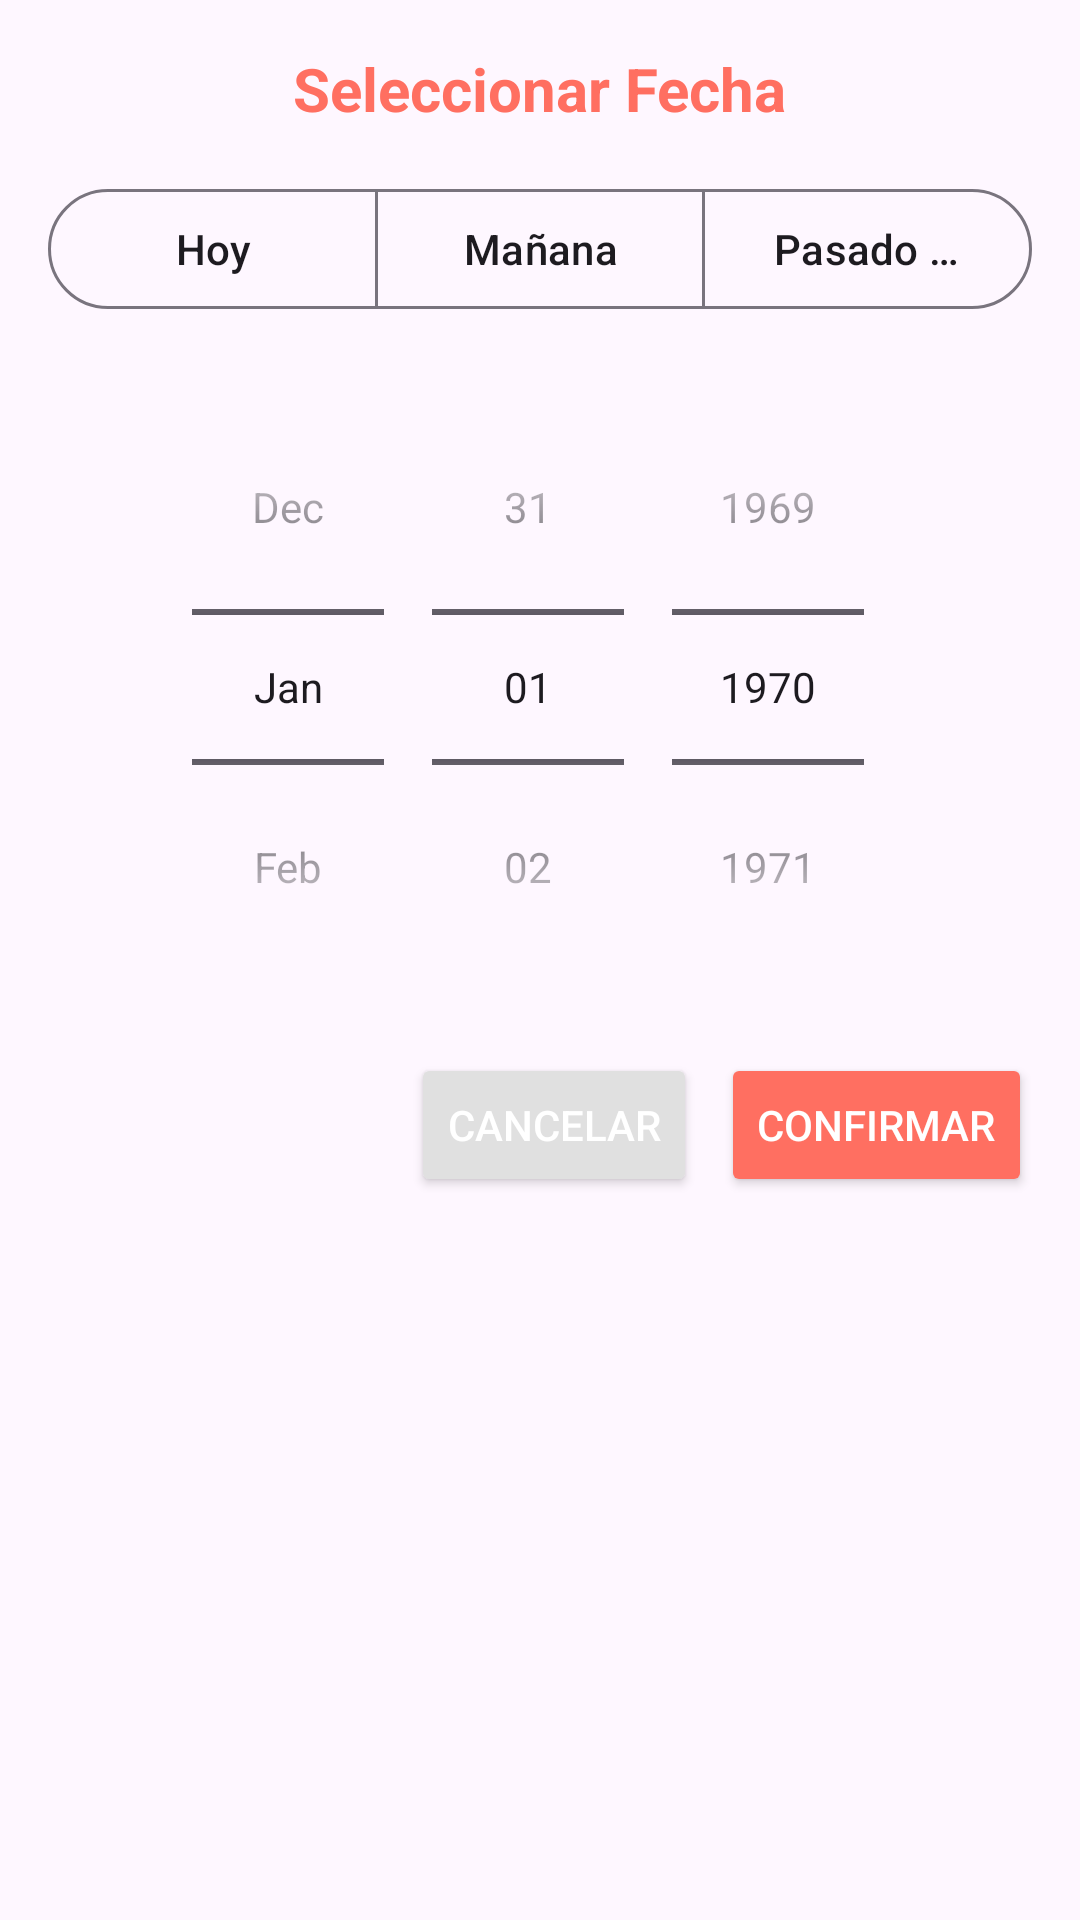

Write the Android layout XML for this screen, with the resource values it uses.
<!-- AndroidManifest.xml: application theme Theme.EncantoBellezaApp -->
<!-- res/layout/layout_calendario_dialog.xml -->
<?xml version="1.0" encoding="utf-8"?>
<LinearLayout xmlns:android="http://schemas.android.com/apk/res/android"
    android:layout_width="match_parent"
    android:layout_height="wrap_content"
    android:orientation="vertical"
    android:padding="16dp">

    <TextView
        android:layout_width="wrap_content"
        android:layout_height="wrap_content"
        android:text="Seleccionar Fecha"
        android:textSize="20sp"
        android:textColor="@color/colorPrimary"
        android:textStyle="bold"
        android:layout_gravity="center"
        android:layout_marginBottom="16dp" />

    <com.google.android.material.button.MaterialButtonToggleGroup
        android:id="@+id/toggleGroupFecha"
        android:layout_width="match_parent"
        android:layout_height="wrap_content"
        android:layout_marginBottom="16dp">

        <com.google.android.material.button.MaterialButton
            android:id="@+id/btnHoyDialog"
            style="?attr/materialButtonOutlinedStyle"
            android:layout_width="0dp"
            android:layout_height="wrap_content"
            android:layout_weight="1"
            android:text="Hoy" />

        <com.google.android.material.button.MaterialButton
            android:id="@+id/btnMananaDialog"
            style="?attr/materialButtonOutlinedStyle"
            android:layout_width="0dp"
            android:layout_height="wrap_content"
            android:layout_weight="1"
            android:text="Mañana" />

        <com.google.android.material.button.MaterialButton
            android:id="@+id/btnPasadoMananaDialog"
            style="?attr/materialButtonOutlinedStyle"
            android:layout_width="0dp"
            android:layout_height="wrap_content"
            android:layout_weight="1"
            android:text="Pasado Mañana" />

    </com.google.android.material.button.MaterialButtonToggleGroup>

    <DatePicker
        android:id="@+id/datePicker"
        android:layout_width="match_parent"
        android:layout_height="wrap_content"
        android:datePickerMode="spinner"
        android:calendarViewShown="false"
        android:spinnersShown="true" />

    <LinearLayout
        android:layout_width="match_parent"
        android:layout_height="wrap_content"
        android:orientation="horizontal"
        android:layout_marginTop="16dp"
        android:gravity="end">

        <Button
            android:id="@+id/btnCancelarFecha"
            android:layout_width="wrap_content"
            android:layout_height="wrap_content"
            android:text="@string/cancelar"
            android:layout_marginEnd="8dp"
            android:backgroundTint="@color/mediumGray"
            android:textColor="@color/white" />

        <Button
            android:id="@+id/btnConfirmarFecha"
            android:layout_width="wrap_content"
            android:layout_height="wrap_content"
            android:text="@string/confirmar"
            android:backgroundTint="@color/colorPrimary"
            android:textColor="@color/white" />

    </LinearLayout>

</LinearLayout>
<!-- resources referenced by this layout -->
<resources>
  <color name="colorPrimary">#FF6F61</color>
  <color name="mediumGray">#E0E0E0</color>
  <color name="white">#FFFFFFFF</color>
  <string name="cancelar">Cancelar</string>
  <string name="confirmar">Confirmar</string>
  <style name="Theme.EncantoBellezaApp" parent="Base.Theme.EncantoBellezaApp" />
  <style name="Base.Theme.EncantoBellezaApp" parent="Theme.Material3.DayNight.NoActionBar">
          
          
      </style>
</resources>
